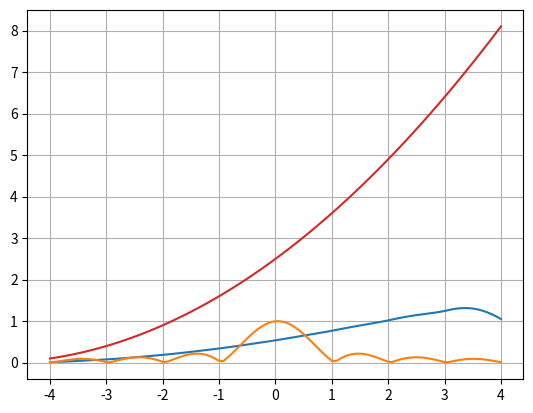

Reproduce this figure in Python.
from matplotlib import pyplot
from scipy import constants
from scipy import signal
import numpy as np


def envelope(x, rate=1.0):
    a = np.abs(np.sinc(rate * x) * rate)
    return a


def tgda(x):
    p = np.array([1, 2, 1]) * 0.1
    g = np.polyval(p, x)
    return g


n = 100
xc = np.linspace(-4.0, 4.0, num=n)
x0 = np.linspace(0.0, 8.0, num=n)
x1 = np.linspace(-8.0, 0.0, num=n)
x = np.linspace(x0, x1, num=n)
a = envelope(x)
g = np.reshape(tgda(x0), (1, -1))

ax0: pyplot.Axes
ax0 = pyplot.subplot()
ax0.grid()
# ax0.plot(xc, a, 'tab:blue', alpha=0.3)
# ax0.plot(x0, a, 'tab:blue', alpha=0.3)

ax0.plot(xc, np.squeeze(g), 'tab:red')
ax0.plot(xc, np.sum(a * g, axis=0) / n, 'tab:blue')
ax0.plot(xc, np.squeeze(a[n//2]), 'tab:orange')
# ax0.plot(xc, np.squeeze(a[-1]), 'tab:orange')
pyplot.show()
